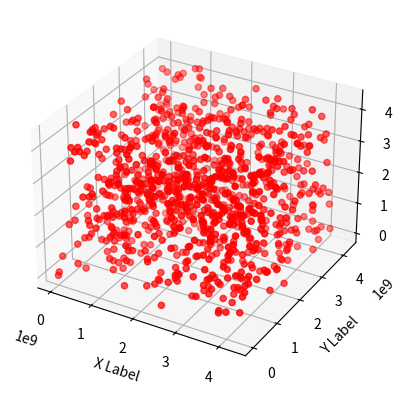

Write the Python code that produced this figure.
# 402Project1_Question_6.py
# [redacted]
# [redacted]
# [redacted]
from mpl_toolkits.mplot3d import Axes3D
import matplotlib.pyplot as plt

fig = plt.figure()
ax = fig.add_subplot(111, projection='3d')

m = 2**32
a = 65539
zdata =[]
xdata =[]
ydata =[]

previous = 1
for i in range(1000):
    mod = (a*previous) % m
    previous = mod
    xdata.append(previous)

    mod = (a*previous) % m
    previous = mod
    ydata.append(previous)

    mod = (a*previous) % m
    previous = mod
    zdata.append(previous)

ax.scatter(xdata, ydata, zdata, c='r', marker='o')

ax.set_xlabel('X Label')
ax.set_ylabel('Y Label')
ax.set_zlabel('Z Label')

plt.show()